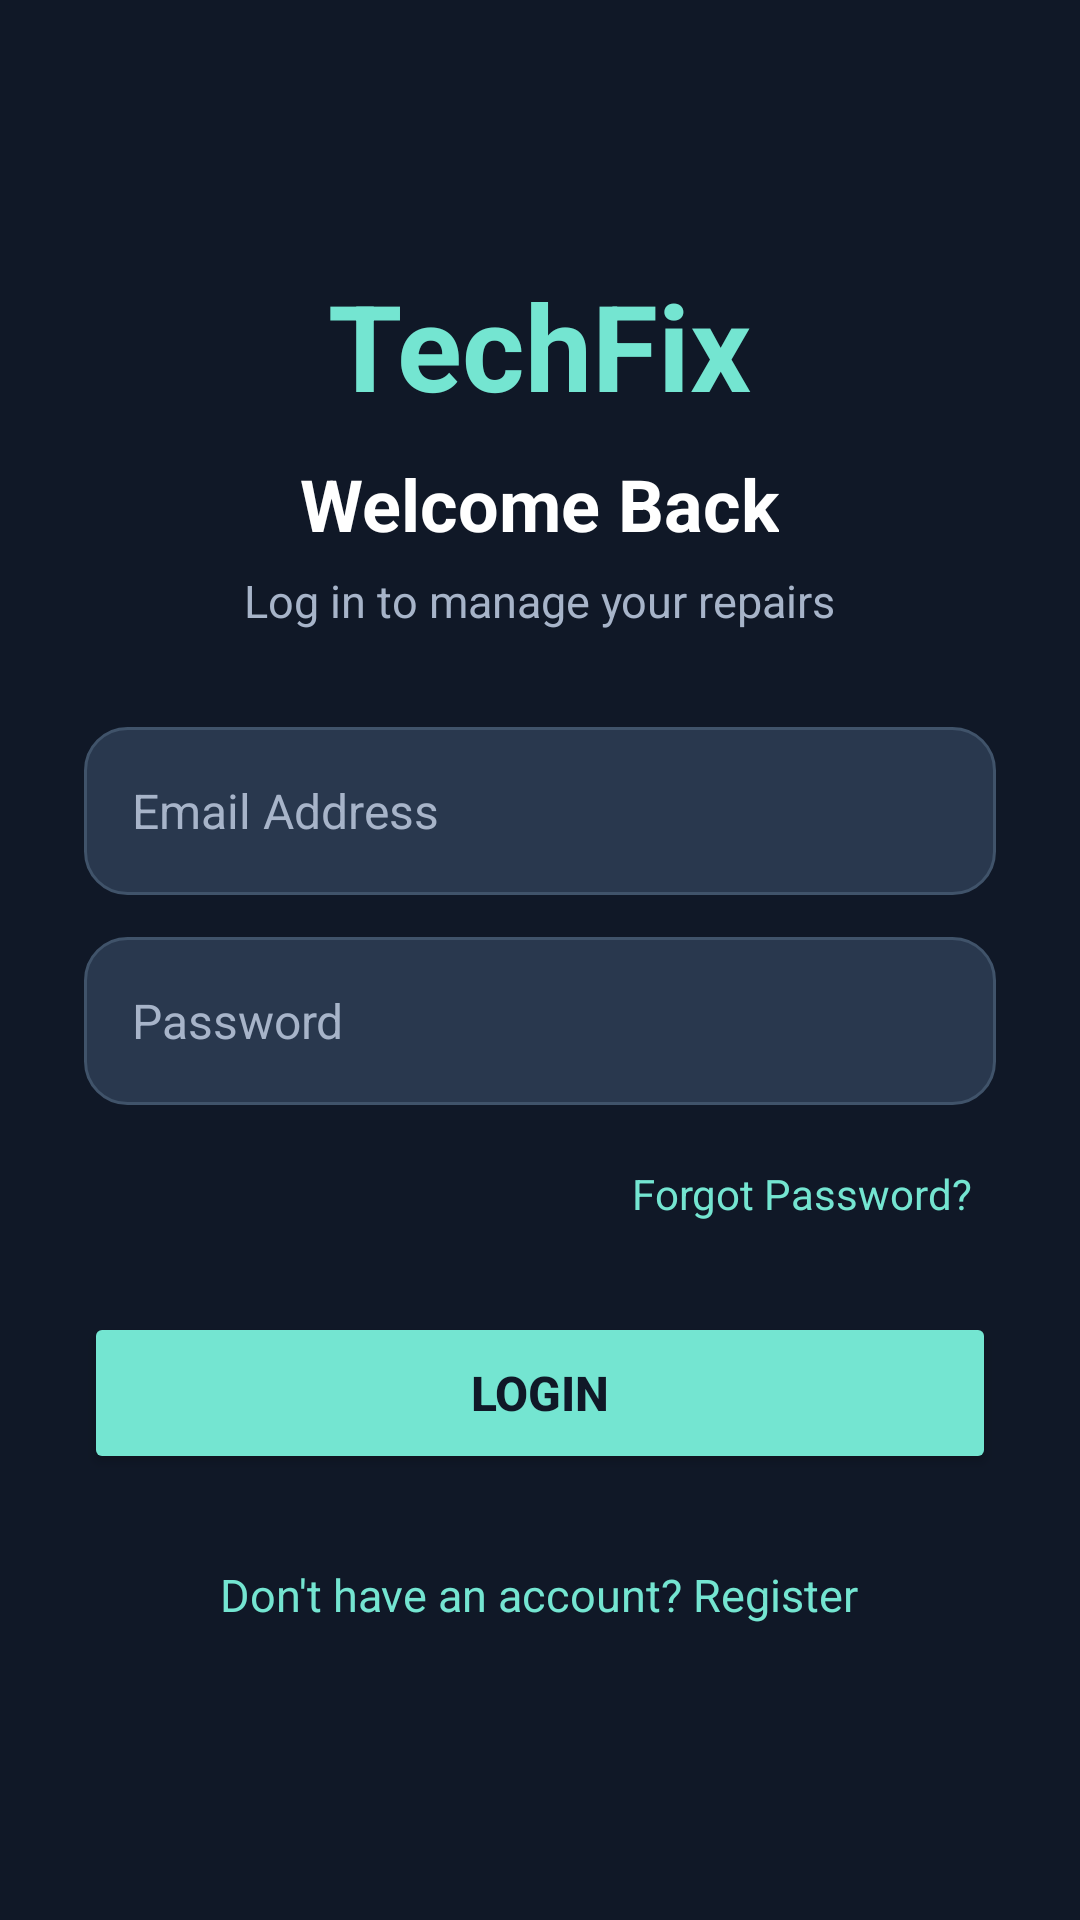

Android layout source for this screen:
<!-- AndroidManifest.xml: application theme Theme.Techfix -->
<!-- res/layout/activity_main.xml -->
<?xml version="1.0" encoding="utf-8"?>
<ScrollView xmlns:android="http://schemas.android.com/apk/res/android"
    android:layout_width="match_parent"
    android:layout_height="match_parent"
    android:background="@color/tech_background"
    android:fillViewport="true"
    android:fitsSystemWindows="true">

    <LinearLayout
        android:layout_width="match_parent"
        android:layout_height="wrap_content"
        android:orientation="vertical"
        android:gravity="center"
        android:padding="28dp">

        <TextView
            android:layout_width="wrap_content"
            android:layout_height="wrap_content"
            android:text="TechFix"
            android:textColor="@color/tech_teal"
            android:textSize="40sp"
            android:textStyle="bold" />

        <TextView
            android:layout_width="wrap_content"
            android:layout_height="wrap_content"
            android:layout_marginTop="10dp"
            android:text="Welcome Back"
            android:textColor="@color/tech_text"
            android:textSize="24sp"
            android:textStyle="bold" />

        <TextView
            android:layout_width="wrap_content"
            android:layout_height="wrap_content"
            android:layout_marginTop="6dp"
            android:layout_marginBottom="32dp"
            android:text="Log in to manage your repairs"
            android:textColor="@color/tech_text_secondary"
            android:textSize="15sp" />

        <EditText
            android:id="@+id/editEmail"
            android:layout_width="match_parent"
            android:layout_height="56dp"
            android:background="@drawable/bg_tech_input"
            android:hint="Email Address"
            android:inputType="textEmailAddress"
            android:singleLine="true"
            android:paddingStart="16dp"
            android:paddingEnd="16dp"
            android:textColor="@color/tech_text"
            android:textColorHint="@color/tech_text_secondary"
            android:textSize="16sp" />

        <EditText
            android:id="@+id/editPassword"
            android:layout_width="match_parent"
            android:layout_height="56dp"
            android:layout_marginTop="14dp"
            android:background="@drawable/bg_tech_input"
            android:hint="Password"
            android:inputType="textPassword"
            android:singleLine="true"
            android:paddingStart="16dp"
            android:paddingEnd="16dp"
            android:textColor="@color/tech_text"
            android:textColorHint="@color/tech_text_secondary"
            android:textSize="16sp" />

        <TextView
            android:id="@+id/txtForgotPassword"
            android:layout_width="wrap_content"
            android:layout_height="wrap_content"
            android:layout_gravity="end"
            android:layout_marginTop="12dp"
            android:padding="8dp"
            android:text="Forgot Password?"
            android:textColor="@color/tech_teal"
            android:textSize="14sp" />

        <Button
            android:id="@+id/btnLogin"
            android:layout_width="match_parent"
            android:layout_height="54dp"
            android:layout_marginTop="22dp"
            android:backgroundTint="@color/tech_teal"
            android:text="LOGIN"
            android:textAllCaps="false"
            android:textColor="@color/tech_background"
            android:textSize="16sp"
            android:textStyle="bold" />

        <TextView
            android:id="@+id/txtRegister"
            android:layout_width="wrap_content"
            android:layout_height="wrap_content"
            android:layout_marginTop="20dp"
            android:padding="10dp"
            android:text="Don't have an account? Register"
            android:textColor="@color/tech_teal"
            android:textSize="15sp" />

    </LinearLayout>
</ScrollView>
<!-- resources referenced by this layout -->
<resources>
  <color name="tech_background">#101827</color>
  <color name="tech_teal">#74E5D1</color>
  <color name="tech_text">#FFFFFF</color>
  <color name="tech_text_secondary">#A7B4C9</color>
  <!-- drawable bg_tech_input (drawable) -->
  <?xml version="1.0" encoding="utf-8"?>
  <shape xmlns:android="http://schemas.android.com/apk/res/android"
      android:shape="rectangle">
  
      <solid android:color="@color/tech_surface_light" />
  
      <corners android:radius="14dp" />
  
      <stroke
          android:width="1dp"
          android:color="#40536A" />
  
  </shape>
  <style name="Theme.Techfix" parent="Base.Theme.Techfix" />
  <color name="tech_surface_light">#29384E</color>
  <style name="Base.Theme.Techfix" parent="Theme.Material3.DayNight.NoActionBar">
          
          
      </style>
</resources>
